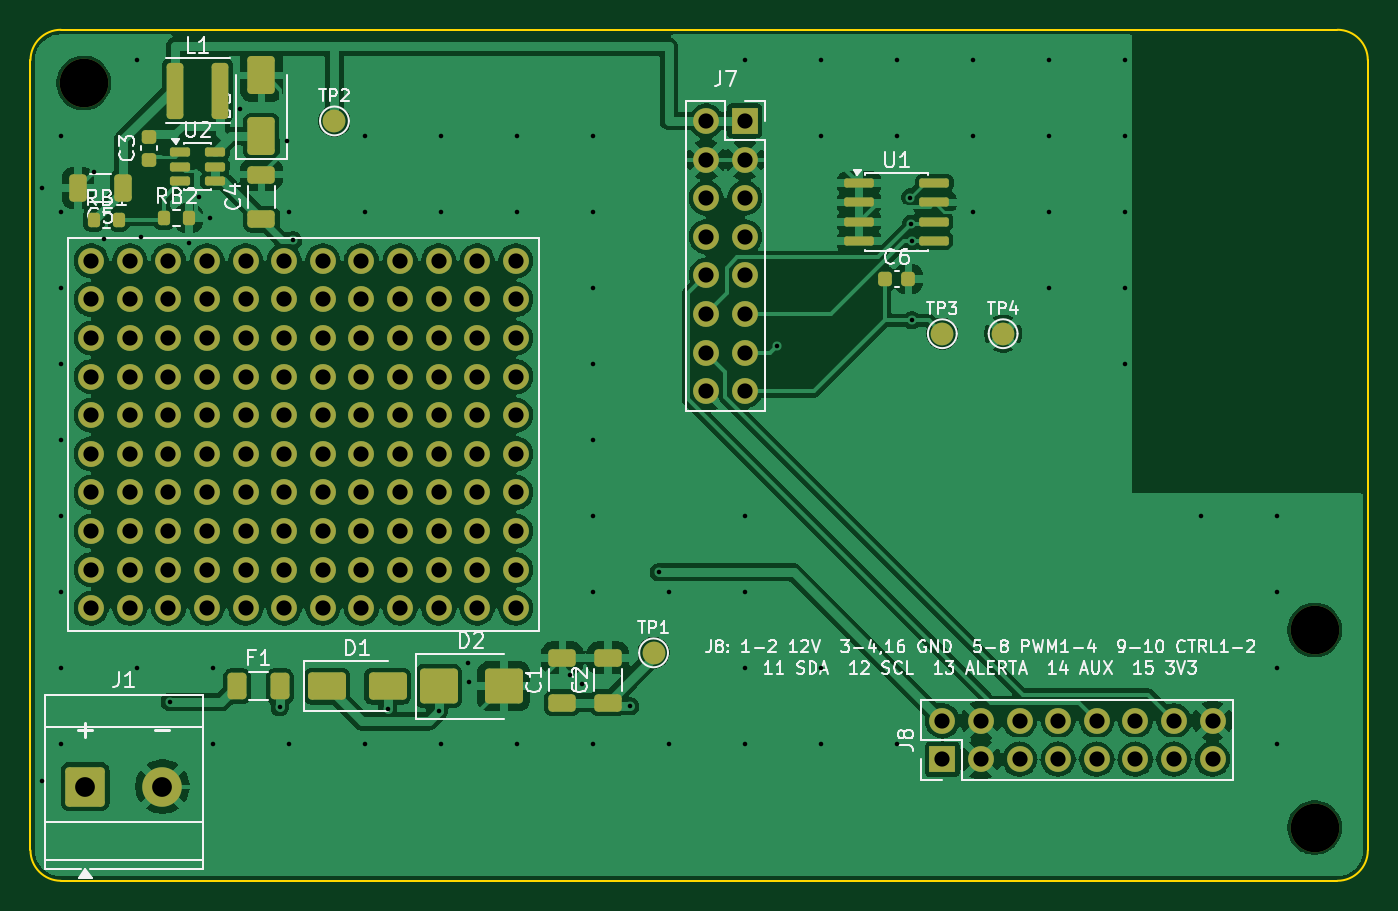
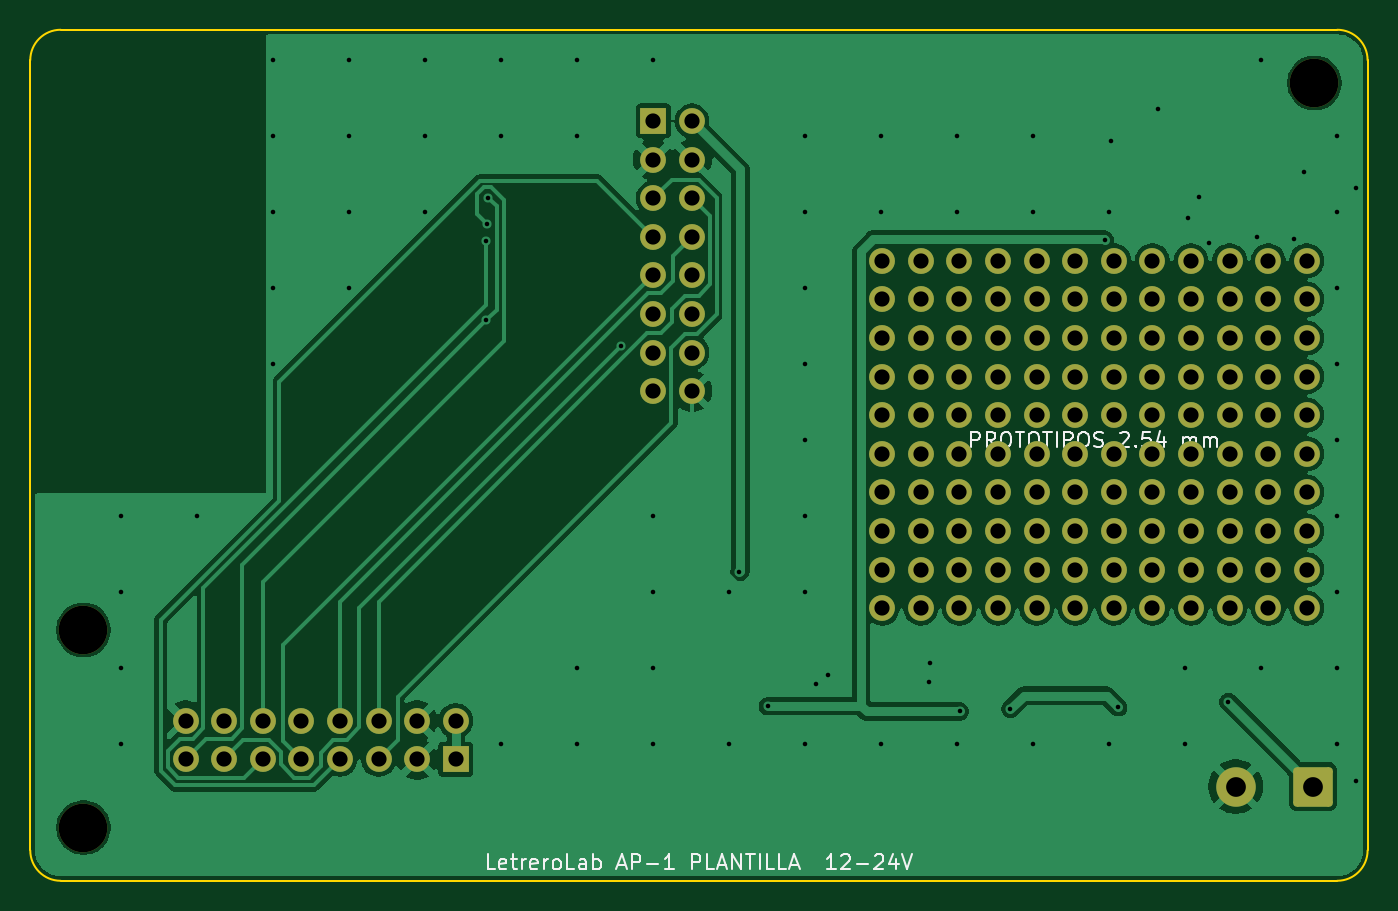
Circuit board: 10 layer files. Board 88.0 x 56.0 mm.
- bottom_copper: AP1_Plantilla-B_Cu.gbr (82360 bytes)
- bottom_mask: AP1_Plantilla-B_Mask.gbr (5451 bytes)
- bottom_silk: AP1_Plantilla-B_Silkscreen.gbr (22385 bytes)
- outline: AP1_Plantilla-Edge_Cuts.gbr (1004 bytes)
- top_copper: AP1_Plantilla-F_Cu.gbr (168081 bytes)
- top_mask: AP1_Plantilla-F_Mask.gbr (8298 bytes)
- paste: AP1_Plantilla-F_Paste.gbr (3633 bytes)
- top_silk: AP1_Plantilla-F_Silkscreen.gbr (65871 bytes)
- drill: AP1_Plantilla-NPTH.drl (375 bytes)
- drill: AP1_Plantilla-PTH.drl (4157 bytes)

=== bottom_copper: AP1_Plantilla-B_Cu.gbr (82360 bytes, source omitted) ===
=== bottom_mask: AP1_Plantilla-B_Mask.gbr ===
%TF.GenerationSoftware,KiCad,Pcbnew,9.0.9*%
%TF.CreationDate,2026-10-05T06:27:06+00:00*%
%TF.ProjectId,AP1_Plantilla,4150315f-506c-4616-9e74-696c6c612e6b,rev?*%
%TF.SameCoordinates,Original*%
%TF.FileFunction,Soldermask,Bot*%
%TF.FilePolarity,Negative*%
%FSLAX46Y46*%
G04 Gerber Fmt 4.6, Leading zero omitted, Abs format (unit mm)*
G04 Created by KiCad (PCBNEW 9.0.9) date 2026-10-05 06:27:06*
%MOMM*%
%LPD*%
G01*
G04 APERTURE LIST*
G04 Aperture macros list*
%AMRoundRect*
0 Rectangle with rounded corners*
0 $1 Rounding radius*
0 $2 $3 $4 $5 $6 $7 $8 $9 X,Y pos of 4 corners*
0 Add a 4 corners polygon primitive as box body*
4,1,4,$2,$3,$4,$5,$6,$7,$8,$9,$2,$3,0*
0 Add four circle primitives for the rounded corners*
1,1,$1+$1,$2,$3*
1,1,$1+$1,$4,$5*
1,1,$1+$1,$6,$7*
1,1,$1+$1,$8,$9*
0 Add four rect primitives between the rounded corners*
20,1,$1+$1,$2,$3,$4,$5,0*
20,1,$1+$1,$4,$5,$6,$7,0*
20,1,$1+$1,$6,$7,$8,$9,0*
20,1,$1+$1,$8,$9,$2,$3,0*%
G04 Aperture macros list end*
%ADD10C,3.200000*%
%ADD11R,1.700000X1.700000*%
%ADD12C,1.700000*%
%ADD13RoundRect,0.250000X-1.050000X-1.050000X1.050000X-1.050000X1.050000X1.050000X-1.050000X1.050000X0*%
%ADD14C,2.600000*%
G04 APERTURE END LIST*
D10*
%TO.C,H3*%
X184500000Y-152500000D03*
%TD*%
D11*
%TO.C,J7*%
X147000000Y-106000000D03*
D12*
X144460000Y-106000000D03*
X147000000Y-108540000D03*
X144460000Y-108540000D03*
X147000000Y-111080000D03*
X144460000Y-111080000D03*
X147000000Y-113620000D03*
X144460000Y-113620000D03*
X147000000Y-116160000D03*
X144460000Y-116160000D03*
X147000000Y-118700000D03*
X144460000Y-118700000D03*
X147000000Y-121240000D03*
X144460000Y-121240000D03*
X147000000Y-123780000D03*
X144460000Y-123780000D03*
%TD*%
D11*
%TO.C,J8*%
X160000000Y-148000000D03*
D12*
X160000000Y-145460000D03*
X162540000Y-148000000D03*
X162540000Y-145460000D03*
X165080000Y-148000000D03*
X165080000Y-145460000D03*
X167620000Y-148000000D03*
X167620000Y-145460000D03*
X170160000Y-148000000D03*
X170160000Y-145460000D03*
X172700000Y-148000000D03*
X172700000Y-145460000D03*
X175240000Y-148000000D03*
X175240000Y-145460000D03*
X177780000Y-148000000D03*
X177780000Y-145460000D03*
%TD*%
D10*
%TO.C,H2*%
X184500000Y-139500000D03*
%TD*%
D12*
%TO.C,PROTO1*%
X104000000Y-115200000D03*
X104000000Y-117740000D03*
X104000000Y-120280000D03*
X104000000Y-122820000D03*
X104000000Y-125360000D03*
X104000000Y-127900000D03*
X104000000Y-130440000D03*
X104000000Y-132980000D03*
X104000000Y-135520000D03*
X104000000Y-138060000D03*
X106540000Y-115200000D03*
X106540000Y-117740000D03*
X106540000Y-120280000D03*
X106540000Y-122820000D03*
X106540000Y-125360000D03*
X106540000Y-127900000D03*
X106540000Y-130440000D03*
X106540000Y-132980000D03*
X106540000Y-135520000D03*
X106540000Y-138060000D03*
X109080000Y-115200000D03*
X109080000Y-117740000D03*
X109080000Y-120280000D03*
X109080000Y-122820000D03*
X109080000Y-125360000D03*
X109080000Y-127900000D03*
X109080000Y-130440000D03*
X109080000Y-132980000D03*
X109080000Y-135520000D03*
X109080000Y-138060000D03*
X111620000Y-115200000D03*
X111620000Y-117740000D03*
X111620000Y-120280000D03*
X111620000Y-122820000D03*
X111620000Y-125360000D03*
X111620000Y-127900000D03*
X111620000Y-130440000D03*
X111620000Y-132980000D03*
X111620000Y-135520000D03*
X111620000Y-138060000D03*
X114160000Y-115200000D03*
X114160000Y-117740000D03*
X114160000Y-120280000D03*
X114160000Y-122820000D03*
X114160000Y-125360000D03*
X114160000Y-127900000D03*
X114160000Y-130440000D03*
X114160000Y-132980000D03*
X114160000Y-135520000D03*
X114160000Y-138060000D03*
X116700000Y-115200000D03*
X116700000Y-117740000D03*
X116700000Y-120280000D03*
X116700000Y-122820000D03*
X116700000Y-125360000D03*
X116700000Y-127900000D03*
X116700000Y-130440000D03*
X116700000Y-132980000D03*
X116700000Y-135520000D03*
X116700000Y-138060000D03*
X119240000Y-115200000D03*
X119240000Y-117740000D03*
X119240000Y-120280000D03*
X119240000Y-122820000D03*
X119240000Y-125360000D03*
X119240000Y-127900000D03*
X119240000Y-130440000D03*
X119240000Y-132980000D03*
X119240000Y-135520000D03*
X119240000Y-138060000D03*
X121780000Y-115200000D03*
X121780000Y-117740000D03*
X121780000Y-120280000D03*
X121780000Y-122820000D03*
X121780000Y-125360000D03*
X121780000Y-127900000D03*
X121780000Y-130440000D03*
X121780000Y-132980000D03*
X121780000Y-135520000D03*
X121780000Y-138060000D03*
X124320000Y-115200000D03*
X124320000Y-117740000D03*
X124320000Y-120280000D03*
X124320000Y-122820000D03*
X124320000Y-125360000D03*
X124320000Y-127900000D03*
X124320000Y-130440000D03*
X124320000Y-132980000D03*
X124320000Y-135520000D03*
X124320000Y-138060000D03*
X126860000Y-115200000D03*
X126860000Y-117740000D03*
X126860000Y-120280000D03*
X126860000Y-122820000D03*
X126860000Y-125360000D03*
X126860000Y-127900000D03*
X126860000Y-130440000D03*
X126860000Y-132980000D03*
X126860000Y-135520000D03*
X126860000Y-138060000D03*
X129400000Y-115200000D03*
X129400000Y-117740000D03*
X129400000Y-120280000D03*
X129400000Y-122820000D03*
X129400000Y-125360000D03*
X129400000Y-127900000D03*
X129400000Y-130440000D03*
X129400000Y-132980000D03*
X129400000Y-135520000D03*
X129400000Y-138060000D03*
X131940000Y-115200000D03*
X131940000Y-117740000D03*
X131940000Y-120280000D03*
X131940000Y-122820000D03*
X131940000Y-125360000D03*
X131940000Y-127900000D03*
X131940000Y-130440000D03*
X131940000Y-132980000D03*
X131940000Y-135520000D03*
X131940000Y-138060000D03*
%TD*%
D13*
%TO.C,J1*%
X103600000Y-149800000D03*
D14*
X108680000Y-149800000D03*
%TD*%
D10*
%TO.C,H1*%
X103500000Y-103500000D03*
%TD*%
M02*

=== bottom_silk: AP1_Plantilla-B_Silkscreen.gbr (22385 bytes, source omitted) ===
=== outline: AP1_Plantilla-Edge_Cuts.gbr ===
%TF.GenerationSoftware,KiCad,Pcbnew,9.0.9*%
%TF.CreationDate,2026-10-05T06:27:06+00:00*%
%TF.ProjectId,AP1_Plantilla,4150315f-506c-4616-9e74-696c6c612e6b,rev?*%
%TF.SameCoordinates,Original*%
%TF.FileFunction,Profile,NP*%
%FSLAX46Y46*%
G04 Gerber Fmt 4.6, Leading zero omitted, Abs format (unit mm)*
G04 Created by KiCad (PCBNEW 9.0.9) date 2026-10-05 06:27:06*
%MOMM*%
%LPD*%
G01*
G04 APERTURE LIST*
%TA.AperFunction,Profile*%
%ADD10C,0.100000*%
%TD*%
G04 APERTURE END LIST*
D10*
X100000000Y-102000000D02*
G75*
G02*
X102000000Y-100000000I2000000J0D01*
G01*
X100000000Y-154000000D02*
X100000000Y-102000000D01*
X102000000Y-100000000D02*
X186000000Y-100000000D01*
X102000000Y-156000000D02*
G75*
G02*
X100000000Y-154000000I0J2000000D01*
G01*
X186000000Y-100000000D02*
G75*
G02*
X188000000Y-102000000I0J-2000000D01*
G01*
X186000000Y-156000000D02*
X102000000Y-156000000D01*
X188000000Y-102000000D02*
X188000000Y-154000000D01*
X188000000Y-154000000D02*
G75*
G02*
X186000000Y-156000000I-2000000J0D01*
G01*
M02*

=== top_copper: AP1_Plantilla-F_Cu.gbr (168081 bytes, source omitted) ===
=== top_mask: AP1_Plantilla-F_Mask.gbr (8298 bytes, source omitted) ===
=== paste: AP1_Plantilla-F_Paste.gbr (3633 bytes, source withheld) ===
=== top_silk: AP1_Plantilla-F_Silkscreen.gbr (65871 bytes, source omitted) ===
=== drill: AP1_Plantilla-NPTH.drl ===
M48
; DRILL file {KiCad 9.0.9} date 2026-10-05T06:27:07+0000
; FORMAT={-:-/ absolute / metric / decimal}
; #@! TF.CreationDate,2026-10-05T06:27:07+00:00
; #@! TF.GenerationSoftware,Kicad,Pcbnew,9.0.9
; #@! TF.FileFunction,NonPlated,1,2,NPTH
FMAT,2
METRIC
; #@! TA.AperFunction,NonPlated,NPTH,ComponentDrill
T1C3.200
%
G90
G05
T1
X103.5Y-103.5
X184.5Y-139.5
X184.5Y-152.5
M30

=== drill: AP1_Plantilla-PTH.drl ===
M48
; DRILL file {KiCad 9.0.9} date 2026-10-05T06:27:07+0000
; FORMAT={-:-/ absolute / metric / decimal}
; #@! TF.CreationDate,2026-10-05T06:27:07+00:00
; #@! TF.GenerationSoftware,Kicad,Pcbnew,9.0.9
; #@! TF.FileFunction,Plated,1,2,PTH
FMAT,2
METRIC
; #@! TA.AperFunction,Plated,PTH,ViaDrill
T1C0.300
; #@! TA.AperFunction,Plated,PTH,ComponentDrill
T2C1.000
; #@! TA.AperFunction,Plated,PTH,ComponentDrill
T3C1.300
%
G90
G05
T1
X100.751Y-110.4
X100.751Y-149.407
X102.0Y-107.0
X102.0Y-112.0
X102.0Y-117.0
X102.0Y-122.0
X102.0Y-127.0
X102.0Y-132.0
X102.0Y-137.0
X102.0Y-142.0
X102.0Y-147.0
X104.159Y-109.366
X104.835Y-113.744
X107.0Y-102.0
X107.0Y-142.0
X107.259Y-113.625
X109.165Y-144.235
X110.407Y-114.064
X111.101Y-111.006
X111.789Y-112.376
X112.0Y-142.0
X112.0Y-147.0
X113.8Y-105.194
X116.4Y-144.586
X116.87Y-107.295
X117.0Y-112.0
X117.0Y-147.0
X117.274Y-113.85
X122.0Y-107.0
X122.0Y-112.0
X122.0Y-147.0
X123.5Y-144.682
X126.85Y-144.859
X127.0Y-107.0
X127.0Y-112.0
X127.0Y-147.0
X128.795Y-141.65
X128.85Y-142.95
X132.0Y-107.0
X132.0Y-112.0
X132.0Y-147.0
X135.493Y-142.432
X136.286Y-143.065
X137.0Y-107.0
X137.0Y-112.0
X137.0Y-117.0
X137.0Y-122.0
X137.0Y-127.0
X137.0Y-132.0
X137.0Y-137.0
X137.0Y-147.0
X139.468Y-144.507
X141.352Y-135.687
X142.0Y-137.0
X142.0Y-147.0
X147.0Y-102.0
X147.0Y-132.0
X147.0Y-137.0
X147.0Y-142.0
X147.0Y-147.0
X149.109Y-120.792
X152.0Y-102.0
X152.0Y-107.0
X152.0Y-142.0
X152.0Y-147.0
X157.0Y-102.0
X157.0Y-107.0
X157.0Y-147.0
X157.902Y-111.039
X157.961Y-112.759
X157.979Y-113.905
X157.987Y-119.12
X162.0Y-102.0
X162.0Y-107.0
X162.0Y-112.0
X167.0Y-102.0
X167.0Y-107.0
X167.0Y-112.0
X167.0Y-117.0
X172.0Y-102.0
X172.0Y-107.0
X172.0Y-112.0
X172.0Y-117.0
X172.0Y-122.0
X177.0Y-132.0
X182.0Y-132.0
X182.0Y-137.0
X182.0Y-142.0
X182.0Y-147.0
T2
X104.0Y-115.2
X104.0Y-117.74
X104.0Y-120.28
X104.0Y-122.82
X104.0Y-125.36
X104.0Y-127.9
X104.0Y-130.44
X104.0Y-132.98
X104.0Y-135.52
X104.0Y-138.06
X106.54Y-115.2
X106.54Y-117.74
X106.54Y-120.28
X106.54Y-122.82
X106.54Y-125.36
X106.54Y-127.9
X106.54Y-130.44
X106.54Y-132.98
X106.54Y-135.52
X106.54Y-138.06
X109.08Y-115.2
X109.08Y-117.74
X109.08Y-120.28
X109.08Y-122.82
X109.08Y-125.36
X109.08Y-127.9
X109.08Y-130.44
X109.08Y-132.98
X109.08Y-135.52
X109.08Y-138.06
X111.62Y-115.2
X111.62Y-117.74
X111.62Y-120.28
X111.62Y-122.82
X111.62Y-125.36
X111.62Y-127.9
X111.62Y-130.44
X111.62Y-132.98
X111.62Y-135.52
X111.62Y-138.06
X114.16Y-115.2
X114.16Y-117.74
X114.16Y-120.28
X114.16Y-122.82
X114.16Y-125.36
X114.16Y-127.9
X114.16Y-130.44
X114.16Y-132.98
X114.16Y-135.52
X114.16Y-138.06
X116.7Y-115.2
X116.7Y-117.74
X116.7Y-120.28
X116.7Y-122.82
X116.7Y-125.36
X116.7Y-127.9
X116.7Y-130.44
X116.7Y-132.98
X116.7Y-135.52
X116.7Y-138.06
X119.24Y-115.2
X119.24Y-117.74
X119.24Y-120.28
X119.24Y-122.82
X119.24Y-125.36
X119.24Y-127.9
X119.24Y-130.44
X119.24Y-132.98
X119.24Y-135.52
X119.24Y-138.06
X121.78Y-115.2
X121.78Y-117.74
X121.78Y-120.28
X121.78Y-122.82
X121.78Y-125.36
X121.78Y-127.9
X121.78Y-130.44
X121.78Y-132.98
X121.78Y-135.52
X121.78Y-138.06
X124.32Y-115.2
X124.32Y-117.74
X124.32Y-120.28
X124.32Y-122.82
X124.32Y-125.36
X124.32Y-127.9
X124.32Y-130.44
X124.32Y-132.98
X124.32Y-135.52
X124.32Y-138.06
X126.86Y-115.2
X126.86Y-117.74
X126.86Y-120.28
X126.86Y-122.82
X126.86Y-125.36
X126.86Y-127.9
X126.86Y-130.44
X126.86Y-132.98
X126.86Y-135.52
X126.86Y-138.06
X129.4Y-115.2
X129.4Y-117.74
X129.4Y-120.28
X129.4Y-122.82
X129.4Y-125.36
X129.4Y-127.9
X129.4Y-130.44
X129.4Y-132.98
X129.4Y-135.52
X129.4Y-138.06
X131.94Y-115.2
X131.94Y-117.74
X131.94Y-120.28
X131.94Y-122.82
X131.94Y-125.36
X131.94Y-127.9
X131.94Y-130.44
X131.94Y-132.98
X131.94Y-135.52
X131.94Y-138.06
X144.46Y-106.0
X144.46Y-108.54
X144.46Y-111.08
X144.46Y-113.62
X144.46Y-116.16
X144.46Y-118.7
X144.46Y-121.24
X144.46Y-123.78
X147.0Y-106.0
X147.0Y-108.54
X147.0Y-111.08
X147.0Y-113.62
X147.0Y-116.16
X147.0Y-118.7
X147.0Y-121.24
X147.0Y-123.78
X160.0Y-145.46
X160.0Y-148.0
X162.54Y-145.46
X162.54Y-148.0
X165.08Y-145.46
X165.08Y-148.0
X167.62Y-145.46
X167.62Y-148.0
X170.16Y-145.46
X170.16Y-148.0
X172.7Y-145.46
X172.7Y-148.0
X175.24Y-145.46
X175.24Y-148.0
X177.78Y-145.46
X177.78Y-148.0
T3
X103.6Y-149.8
X108.68Y-149.8
M30
